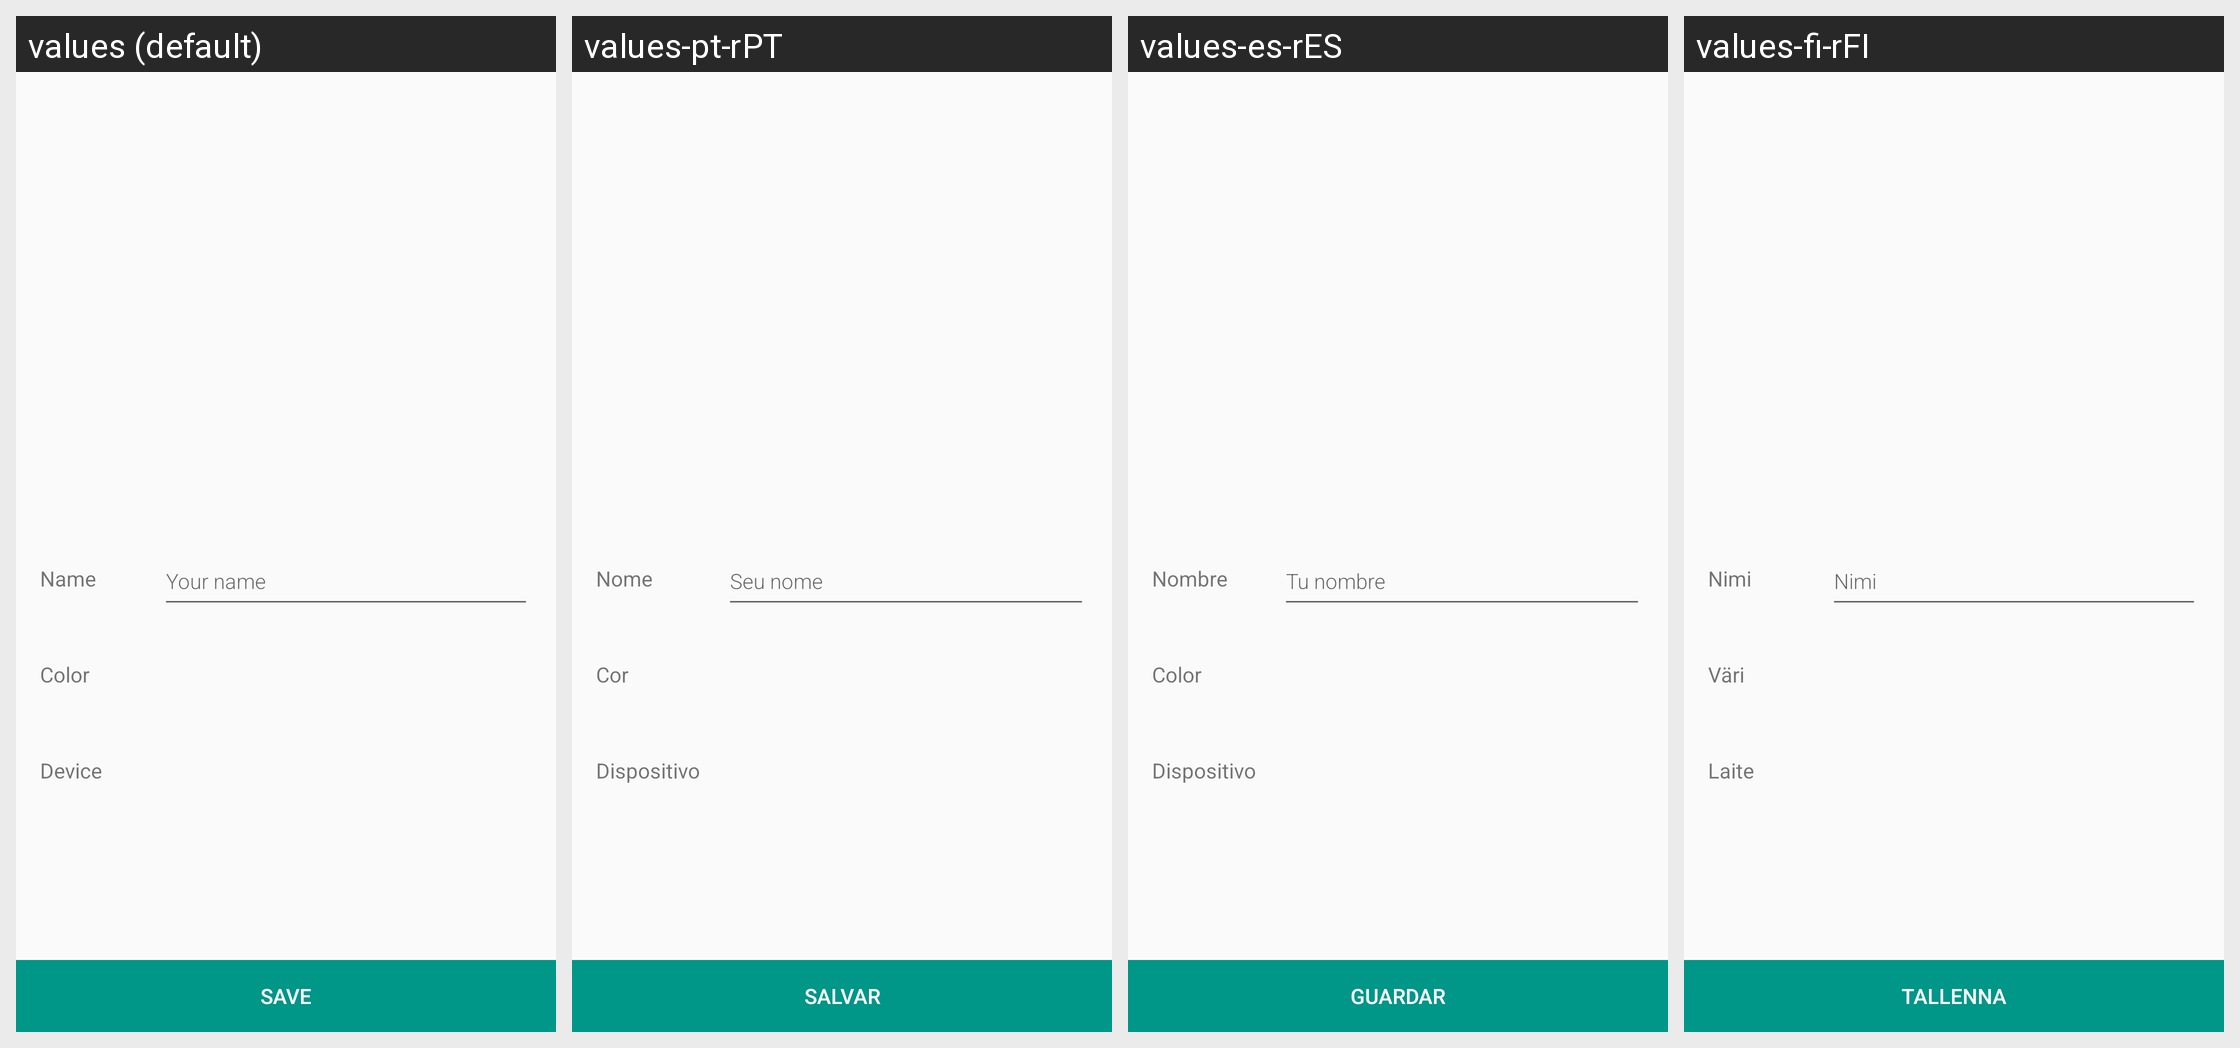

The same Android screen rendered under several of its app's locales, left to right. List the strings drawn on it with the default value and each locale's translation.
Android screen res/layout/activity_profile.xml rendered under 4 locales, left to right: values (default), values-pt-rPT, values-es-rES, values-fi-rFI. Device: Nexus 5 (rendered at 1080×1920; each locale shown at half size, 540×960, under a caption strip naming it); theme AppTheme.
Other locales in the repository, not shown: values-bn-rBD, values-es, values-et-rEE, values-pt-rBR, values-ru, values-ru-rRU, values-uk, values-uk-rUA, values-zh-rCN.
Strings drawn on this screen, with the default value and each locale's value (text and hints the layout hard-codes, and strings that could not be matched under every locale, appear in the picture but are not listed):

profile__name
  values: Name
  values-pt-rPT: Nome
  values-es-rES: Nombre
  values-fi-rFI: Nimi

profile__your_name
  values: Your name
  values-pt-rPT: Seu nome
  values-es-rES: Tu nombre
  values-fi-rFI: Nimi

profile__color
  values: Color
  values-pt-rPT: Cor
  values-es-rES: Color
  values-fi-rFI: Väri

profile__device
  values: Device
  values-pt-rPT: Dispositivo
  values-es-rES: Dispositivo
  values-fi-rFI: Laite

profile__save
  values: Save
  values-pt-rPT: Salvar
  values-es-rES: Guardar
  values-fi-rFI: Tallenna
